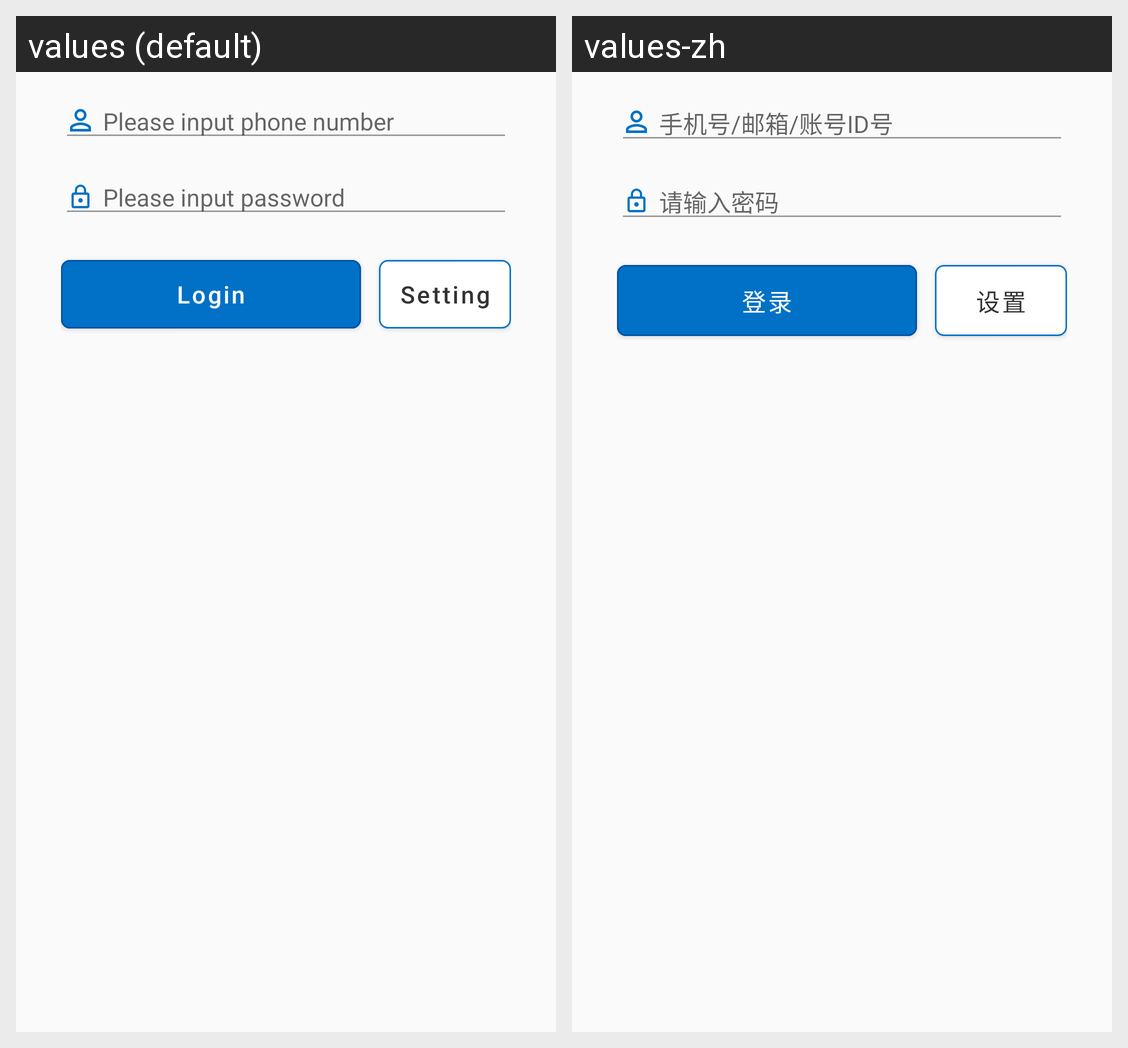

Translations of the strings shown on this Android screen, per locale in the grid:
Android screen res/layout/fragment_login.xml rendered under 2 locales, left to right: values (default), values-zh. Device: Nexus 5 (rendered at 1080×1920; each locale shown at half size, 540×960, under a caption strip naming it); theme AppTheme.
Strings drawn on this screen, with the default value and each locale's value (text and hints the layout hard-codes, and strings that could not be matched under every locale, appear in the picture but are not listed):

please_phone_number
  values: Please input phone number
  values-zh: 手机号/邮箱/账号ID号

please_input_password
  values: Please input password
  values-zh: 请输入密码

login
  values: Login
  values-zh: 登录

setting
  values: Setting
  values-zh: 设置
